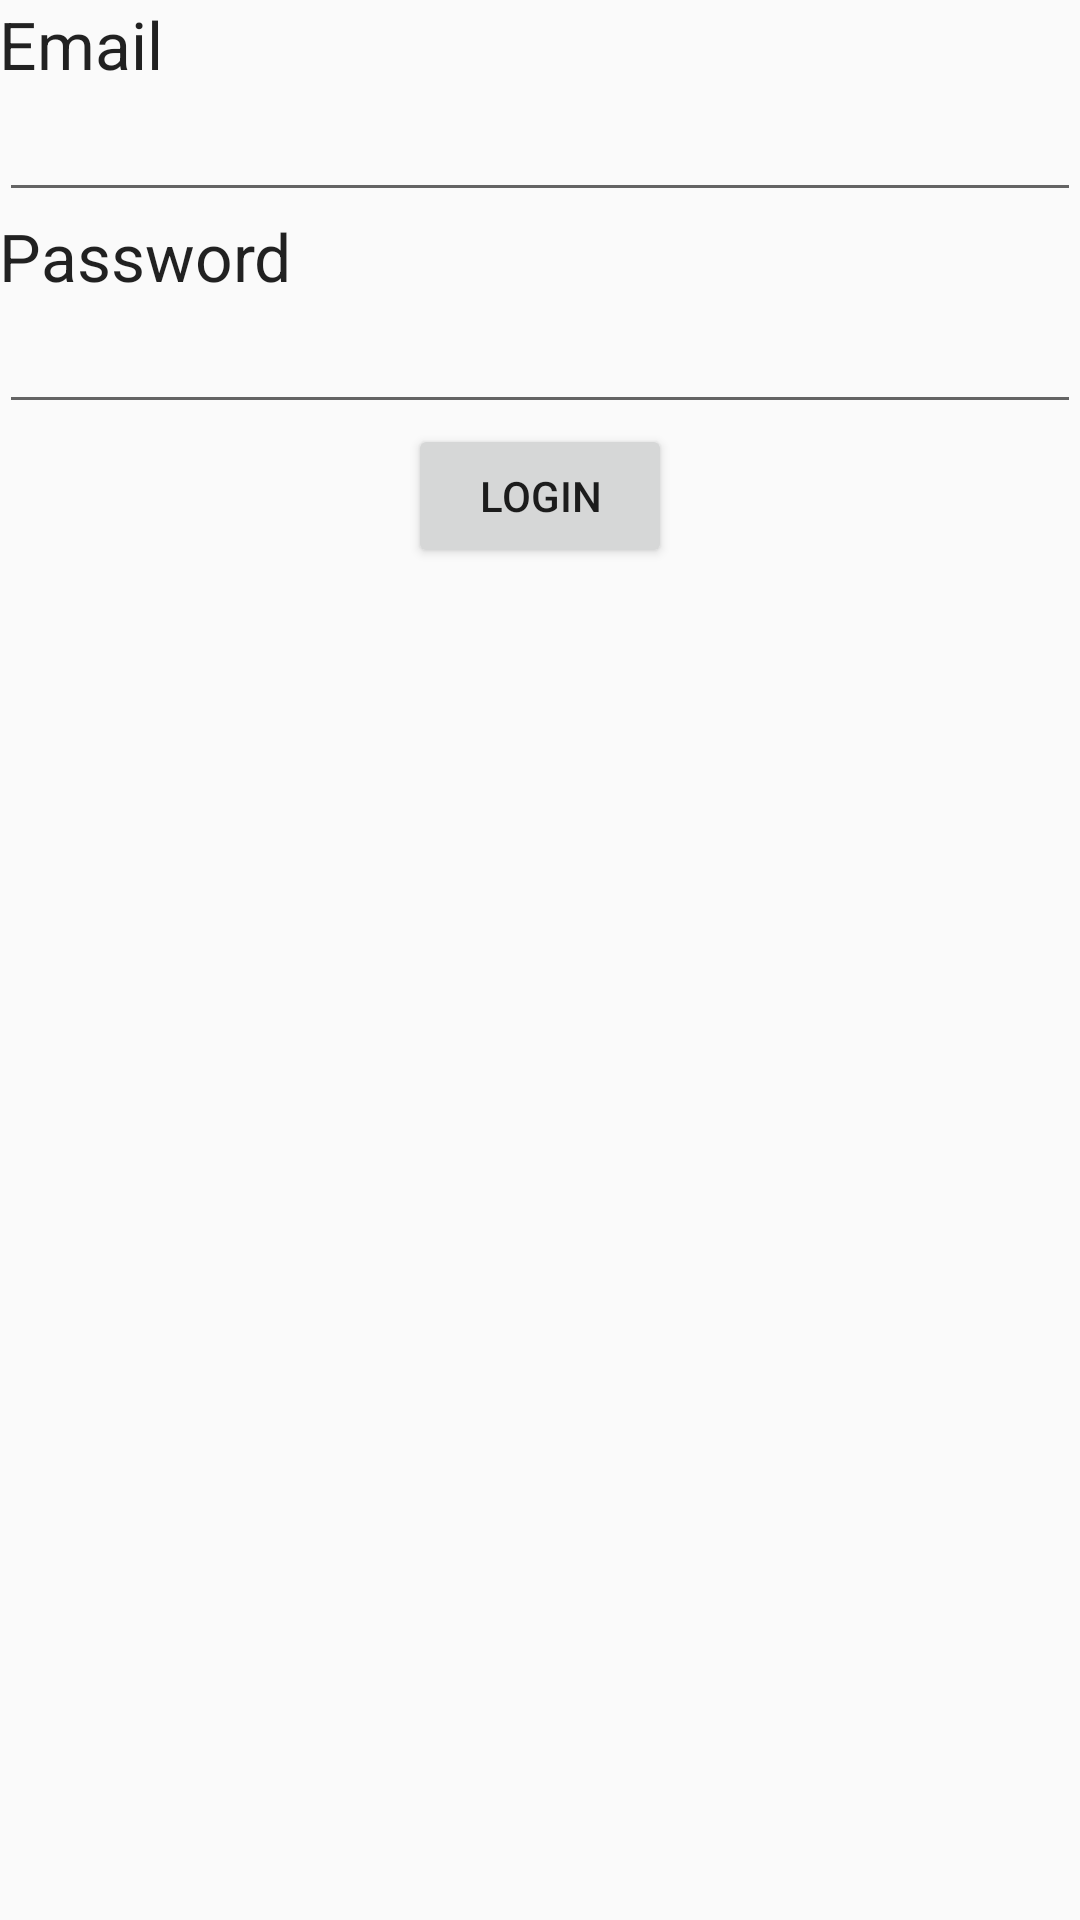

Produce the Android XML layout that renders to this screen, including the resource entries it uses.
<!-- AndroidManifest.xml: application theme AppTheme -->
<!-- res/layout/activity_main.xml -->
<?xml version="1.0" encoding="utf-8"?>
<LinearLayout xmlns:android="http://schemas.android.com/apk/res/android"
    xmlns:tools="http://schemas.android.com/tools"
    android:layout_width="match_parent"
    android:layout_height="match_parent"
    android:paddingBottom="@dimen/activity_vertical_margin"
    android:paddingLeft="@dimen/activity_horizontal_margin"
    android:paddingRight="@dimen/activity_horizontal_margin"
    android:paddingTop="@dimen/activity_vertical_margin"
    tools:context="android.picfood.MainActivity"
    android:orientation="vertical">
    <TextView
        android:layout_width="wrap_content"
        android:layout_height="wrap_content"
        android:textAppearance="?android:attr/textAppearanceLarge"
        android:text="Email"
        android:id="@+id/textView2" />

    <EditText
        android:layout_width="match_parent"
        android:layout_height="wrap_content"
        android:id="@+id/account"
        android:inputType="textEmailAddress" />

    <TextView
        android:layout_width="wrap_content"
        android:layout_height="wrap_content"
        android:textAppearance="?android:attr/textAppearanceLarge"
        android:text="Password"
        android:id="@+id/textView3" />

    <EditText
        android:layout_width="match_parent"
        android:layout_height="wrap_content"
        android:id="@+id/password"
        android:inputType="textPassword" />

    <Button
        android:layout_width="wrap_content"
        android:layout_height="wrap_content"
        android:text="LOGIN"
        android:id="@+id/button"
        android:layout_gravity="center_horizontal"
        android:onClick="login" />
</LinearLayout>
<!-- resources referenced by this layout -->
<resources>
  <style name="AppTheme" parent="Theme.AppCompat.Light.DarkActionBar">
          
          <item name="colorPrimary">@color/colorPrimary</item>
          <item name="colorPrimaryDark">@color/colorPrimaryDark</item>
          <item name="colorAccent">#3498db</item>
      </style>
  <!-- not gathered from this repository: default colours our renderer supplied (Android Studio template values) -->
  <color name="colorPrimary">#FF6200EE</color>
  <color name="colorPrimaryDark">#FF3700B3</color>
</resources>
